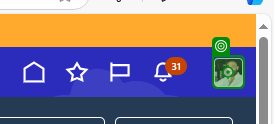
Task: RPA Challange task
Workflow: Logout

Step 1 [try]: click on 'User Name'

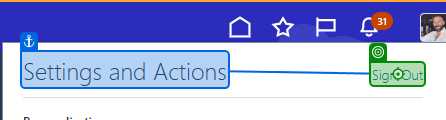
Step 2: click on 'Signout'

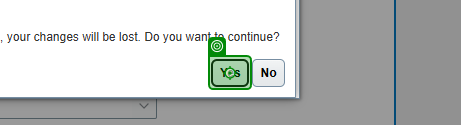
Step 3: click

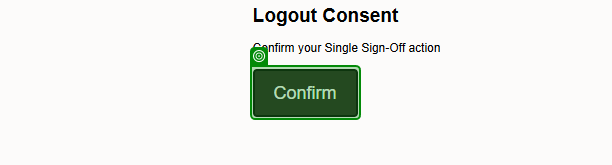
Step 4: check 'Login'

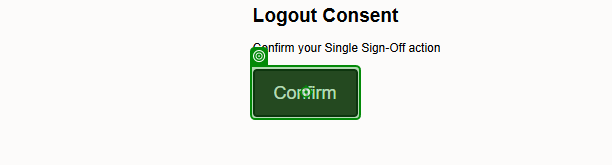
Step 5 [try]: click on 'Confirm'